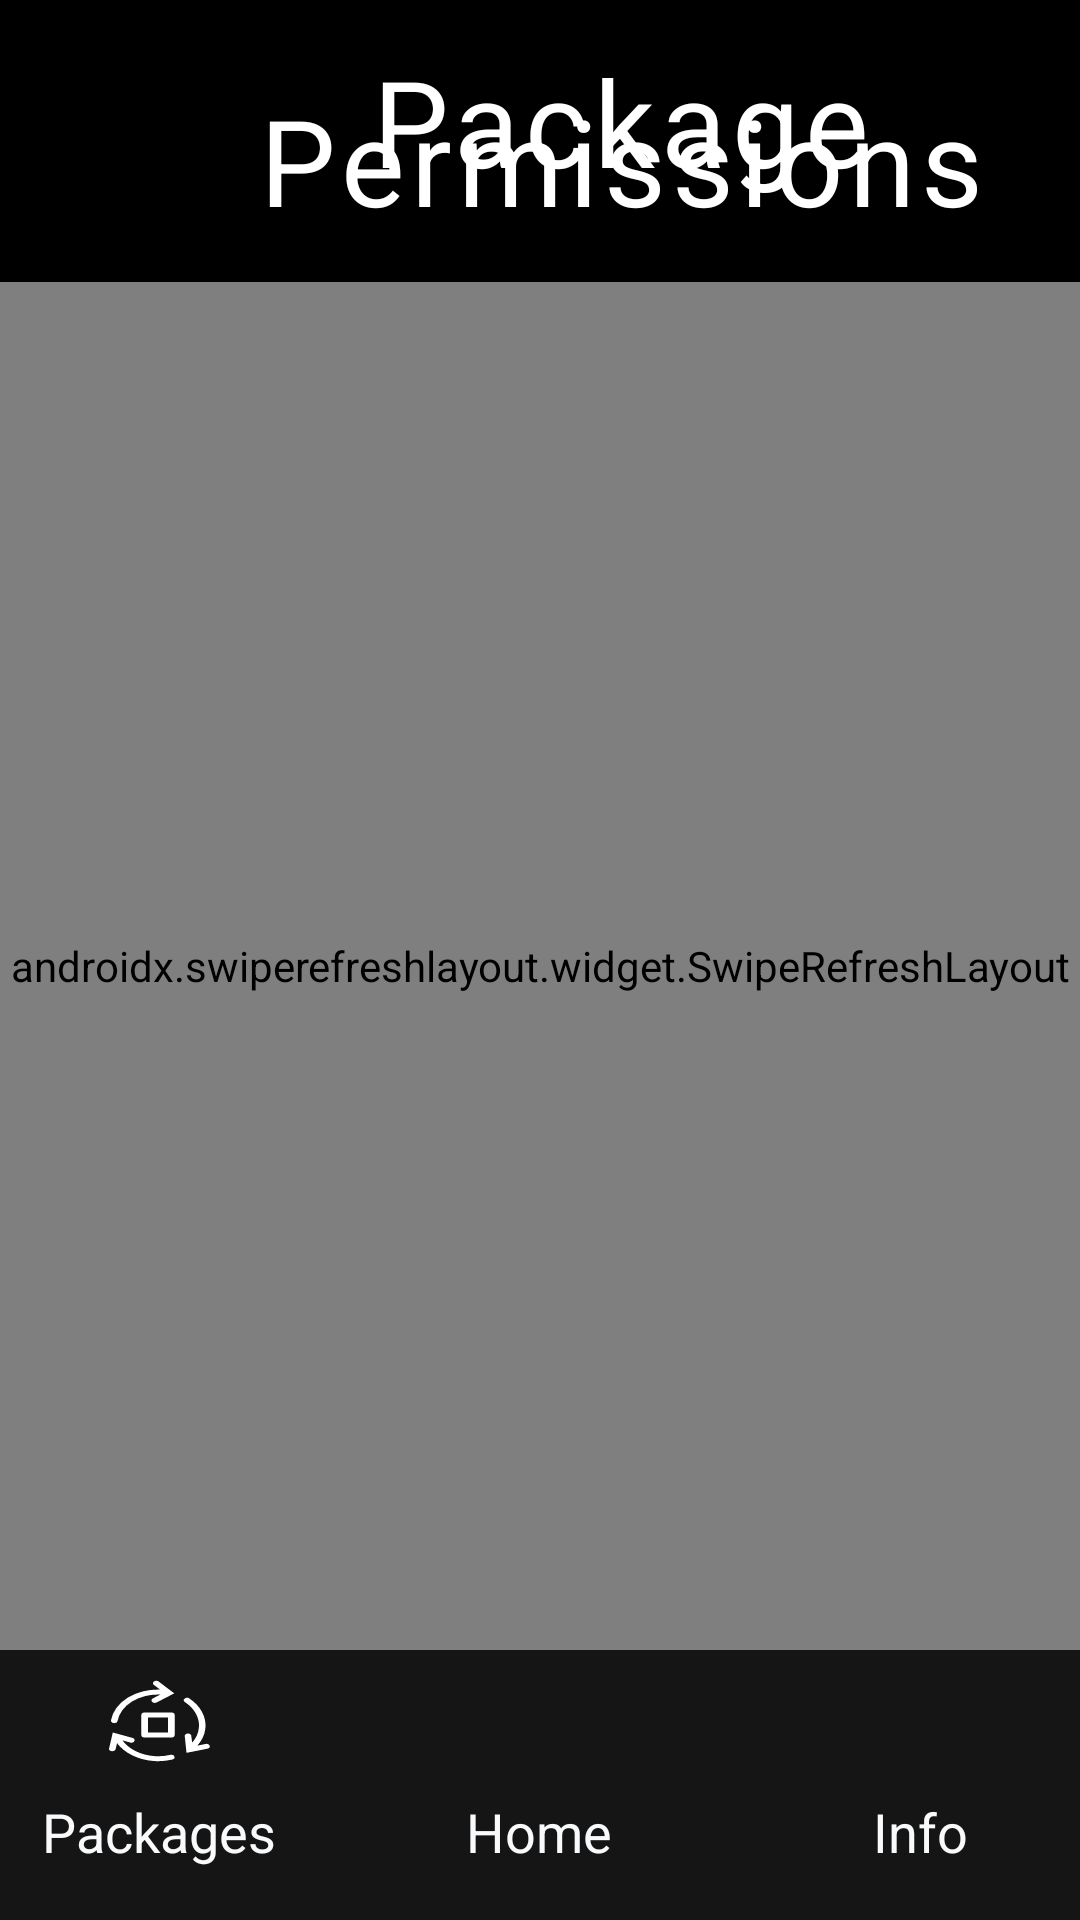

Android layout source for this screen:
<!-- AndroidManifest.xml: application theme Theme.Introspex -->
<!-- res/layout/processes.xml -->
<?xml version="1.0" encoding="utf-8"?>
<androidx.constraintlayout.widget.ConstraintLayout xmlns:android="http://schemas.android.com/apk/res/android"
    xmlns:app="http://schemas.android.com/apk/res-auto"
    xmlns:tools="http://schemas.android.com/tools"
    android:id="@+id/android_sma"
    android:layout_width="match_parent"
    android:layout_height="match_parent"
    android:background="#000000"
    android:clipToOutline="true">

    <TextView
        android:id="@+id/AppListTitle"
        android:layout_width="414dp"
        android:layout_height="94dp"
        android:layout_centerHorizontal="true"
        android:layout_centerVertical="true"
        android:gravity="center_horizontal|center_vertical"
        android:lineSpacingExtra="-34sp"
        android:text="@string/processes"
        android:textAppearance="@style/processes"

        app:layout_constraintBottom_toBottomOf="parent"
        app:layout_constraintEnd_toEndOf="parent"
        app:layout_constraintHorizontal_bias="0.0"
        app:layout_constraintStart_toStartOf="parent"
        app:layout_constraintTop_toTopOf="parent"
        app:layout_constraintVertical_bias="0.0" />


    <androidx.swiperefreshlayout.widget.SwipeRefreshLayout
        android:id="@+id/swipeContainerPackages"
        android:layout_width="match_parent"
        android:layout_height="0dp"
        app:layout_constraintTop_toBottomOf="@id/AppListTitle"
        app:layout_constraintBottom_toTopOf="@id/tab_bar01">

        <ScrollView
            android:layout_width="match_parent"
            android:layout_height="match_parent">

            <LinearLayout
                android:id="@+id/networkHolder"
                android:layout_height="match_parent"
                android:layout_width="match_parent"
                android:layout_marginEnd="2dp"
                android:elevation="4dp"
                android:isScrollContainer="true"
                android:orientation="vertical"
                android:scrollbars="none"
                app:layout_constraintBottom_toBottomOf="parent"
                app:layout_constraintEnd_toEndOf="parent"
                app:layout_constraintHorizontal_bias="0.0"
                app:layout_constraintStart_toStartOf="parent"
                app:layout_constraintTop_toTopOf="parent">

            </LinearLayout>
        </ScrollView>
    </androidx.swiperefreshlayout.widget.SwipeRefreshLayout>
    <RelativeLayout
        android:id="@+id/tab_bar01"
        android:layout_width="match_parent"
        android:layout_height="90dp"
        android:background="@drawable/tab_bar"
        app:layout_constraintBottom_toBottomOf="parent"
        app:layout_constraintEnd_toEndOf="parent"
        app:layout_constraintHorizontal_bias="0.0"
        app:layout_constraintStart_toStartOf="parent"
        app:layout_constraintTop_toTopOf="parent"
        app:layout_constraintVertical_bias="1.0" >
        <LinearLayout
            android:layout_width="match_parent"
            android:layout_height="match_parent"
            android:orientation="horizontal"
            android:gravity="center">


            <LinearLayout
                xmlns:android="http://schemas.android.com/apk/res/android"
                android:id="@+id/processButton"
                android:layout_width="97dp"
                android:layout_height="match_parent"
                android:orientation="vertical">

                <RelativeLayout
                    xmlns:android="http://schemas.android.com/apk/res/android"
                    android:id="@+id/icon03"
                    android:layout_width="40dp"
                    android:layout_height="30dp"
                    android:layout_marginTop="10dp"
                    android:layout_gravity="center"
                    android:layout_alignParentLeft="true"
                    android:layout_alignParentTop="true"
                    android:clipToOutline="true"
                    android:background="@drawable/process_on_vm_svgrepo_com"
                    />

                <TextView
                    android:id="@+id/title03"
                    android:layout_width="match_parent"
                    android:layout_height="41dp"
                    android:text="Packages"
                    android:textAppearance="@style/title03"
                    android:lineSpacingExtra="0sp"
                    android:gravity="center_horizontal|center_vertical"
                    />

            </LinearLayout>

            <LinearLayout
                android:id="@+id/homeButton"
                android:layout_width="97dp"
                android:layout_height="match_parent"
                android:layout_marginEnd="30dp"
                android:layout_marginStart="30dp"
                android:orientation="vertical">

                <RelativeLayout
                    android:id="@+id/icon01"
                    android:layout_width="40dp"
                    android:layout_height="30dp"
                    android:layout_marginTop="10dp"
                    android:layout_gravity="center"
                    android:layout_alignParentLeft="true"
                    android:layout_alignParentTop="true"
                    android:clipToOutline="true"
                    android:background="@drawable/home_svgrepo_com"/>

                <TextView
                    android:id="@+id/title01"
                    android:layout_width="match_parent"
                    android:layout_height="41dp"
                    android:gravity="center_horizontal|center_vertical"
                    android:lineSpacingExtra="0sp"
                    android:text="Home"
                    android:textAppearance="@style/title01" />

            </LinearLayout>
            <LinearLayout
                xmlns:android="http://schemas.android.com/apk/res/android"
                android:id="@+id/aboutButton"
                android:layout_width="97dp"
                android:layout_height="match_parent"
                android:orientation="vertical">

                <RelativeLayout
                    xmlns:android="http://schemas.android.com/apk/res/android"
                    android:id="@+id/icon04"
                    android:layout_width="40dp"
                    android:layout_height="30dp"
                    android:layout_marginTop="10dp"
                    android:layout_gravity="center"
                    android:layout_alignParentLeft="true"
                    android:layout_alignParentTop="true"
                    android:clipToOutline="true"
                    android:background="@drawable/settings_svgrepo_com"
                    />

                <TextView
                    android:id="@+id/title04"
                    android:layout_width="match_parent"
                    android:layout_height="41dp"
                    android:text="Info"
                    android:textAppearance="@style/title04"
                    android:lineSpacingExtra="0sp"
                    android:gravity="center_horizontal|center_vertical"
                    />

            </LinearLayout>

        </LinearLayout>
    </RelativeLayout>

</androidx.constraintlayout.widget.ConstraintLayout>
<!-- resources referenced by this layout -->
<resources>
  <!-- drawable process_on_vm_svgrepo_com (drawable) -->
  <vector xmlns:android="http://schemas.android.com/apk/res/android"
      android:width="800dp"
      android:height="800dp"
      android:viewportWidth="36"
      android:viewportHeight="36">
    <path
        android:pathData="M33.49,26.28a1,1 0,0 0,-1.2 -0.7l-2.49,0.67a14.23,14.23 0,0 0,2.4 -6.75A14.48,14.48 0,0 0,27.37 7.35,1 1,0 0,0 26,7.44a1,1 0,0 0,0.09 1.41,12.45 12.45,0 0,1 4.16,10.46 12.19,12.19 0,0 1,-2 5.74L28,22.54a1,1 0,1 0,-1.95 0.16l0.5,6.44 6.25,-1.66A1,1 0,0 0,33.49 26.28Z"
        android:fillColor="#ffffff"/>
    <path
        android:pathData="M4.31,17.08a1.06,1.06 0,0 0,0.44 0.16,1 1,0 0,0 1.12,-0.85A12.21,12.21 0,0 1,18.69 5.84L16.45,7.37a1,1 0,0 0,0.47 1.79A1,1 0,0 0,17.56 9l5.33,-3.66L18.33,0.76a1,1 0,1 0,-1.39 1.38l1.7,1.7A14.2,14.2 0,0 0,3.89 16.12,1 1,0 0,0 4.31,17.08Z"
        android:fillColor="#ffffff"/>
    <path
        android:pathData="M21.73,29.93a12,12 0,0 1,-4.84 0.51,12.3 12.3,0 0,1 -9.57,-6.3l2.49,0.93a1,1 0,0 0,0.69 -1.84l-4.59,-1.7h0L4.44,21 3.33,27.35a1,1 0,0 0,0.79 1.13l0.17,0a1,1 0,0 0,1 -0.81l0.42,-2.4a14.3,14.3 0,0 0,11 7.14,13.91 13.91,0 0,0 5.63,-0.6 1,1 0,0 0,-0.6 -1.9Z"
        android:fillColor="#ffffff"/>
    <path
        android:pathData="M22,13L14,13a1,1 0,0 0,-1 1v8a1,1 0,0 0,1 1h8a1,1 0,0 0,1 -1L23,14A1,1 0,0 0,22 13ZM21,21L15,21L15,15h6Z"
        android:fillColor="#ffffff"/>
    <path
        android:pathData="M0,0h36v36h-36z"
        android:fillColor="#ffffff"
        android:fillAlpha="0"/>
  </vector>
  <!-- drawable tab_bar (drawable) -->
  <vector
      xmlns:android="http://schemas.android.com/apk/res/android"
      xmlns:aapt="http://schemas.android.com/aapt"
      android:width="360dp"
      android:height="84dp"
      android:viewportWidth="360"
      android:viewportHeight="84"
      >
      <group>
          <clip-path
              android:pathData="M0 0H360V84H0V0Z"
              />
          <path
              android:pathData="M0 0V84H360V0"
              android:fillColor="#151515"
              />
      </group>
  </vector>
  <string name="processes">Package Permissions</string>
  <style name="processes">
          <item name="android:textSize">40sp</item>
          <item name="android:letterSpacing">0.05</item>
          <item name="android:textColor">#FFFFFF</item>
      </style>
  <style name="title01">
          <item name="android:textSize">18sp</item>
          <item name="android:textColor">#F8FAFC</item>
      </style>
  <style name="title03">
          <item name="android:textSize">18sp</item>
          <item name="android:textColor">#F8FAFC</item>
      </style>
  <style name="title04">
          <item name="android:textSize">18sp</item>
          <item name="android:textColor">#F8FAFC</item>
      </style>
  <style name="Theme.Introspex" parent="Base.Theme.Introspex" />
  <style name="Base.Theme.Introspex" parent="Theme.Material3.DayNight.NoActionBar">
          
          
      </style>
</resources>
